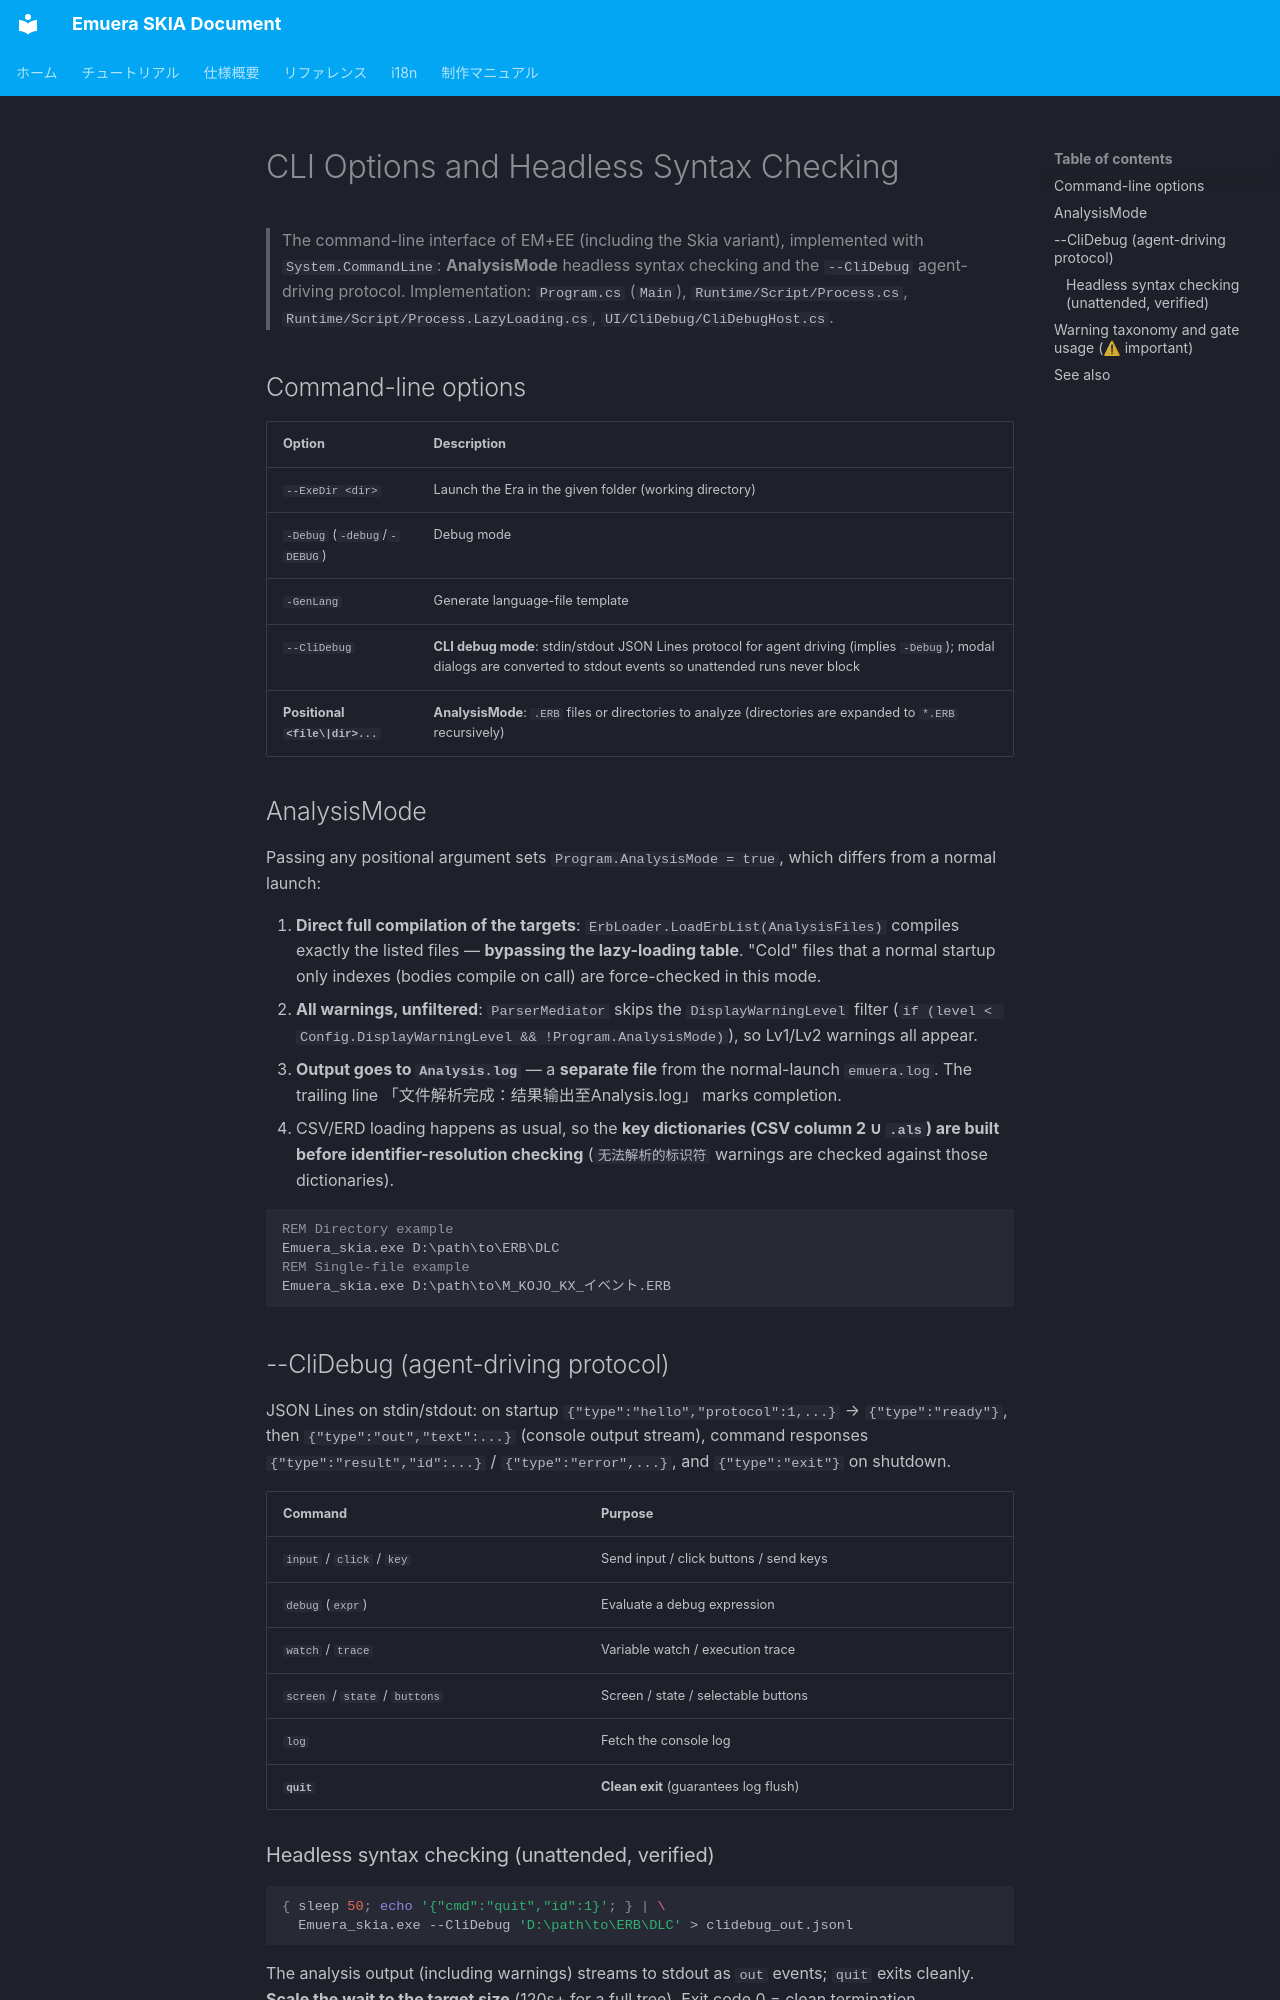

repository: qirchen421/emuera.sk.doc · page: EMEE/CLI_debug_analysis.en.html · generator: mkdocs

---
---

# CLI Options and Headless Syntax Checking

> The command-line interface of EM+EE (including the Skia variant), implemented with `System.CommandLine`:
> **AnalysisMode** headless syntax checking and the `--CliDebug` agent-driving protocol.
> Implementation: `Program.cs` (`Main`), `Runtime/Script/Process.cs`,
> `Runtime/Script/Process.LazyLoading.cs`, `UI/CliDebug/CliDebugHost.cs`.

## Command-line options

| Option | Description |
|---|---|
| `--ExeDir <dir>` | Launch the Era in the given folder (working directory) |
| `-Debug` (`-debug`/`-DEBUG`) | Debug mode |
| `-GenLang` | Generate language-file template |
| `--CliDebug` | **CLI debug mode**: stdin/stdout JSON Lines protocol for agent driving (implies `-Debug`); modal dialogs are converted to stdout events so unattended runs never block |
| **Positional `<file\|dir>...`** | **AnalysisMode**: `.ERB` files or directories to analyze (directories are expanded to `*.ERB` recursively) |

## AnalysisMode

Passing any positional argument sets `Program.AnalysisMode = true`, which differs from a normal launch:

1. **Direct full compilation of the targets**: `ErbLoader.LoadErbList(AnalysisFiles)` compiles exactly the
   listed files — **bypassing the lazy-loading table**. "Cold" files that a normal startup only indexes
   (bodies compile on call) are force-checked in this mode.
2. **All warnings, unfiltered**: `ParserMediator` skips the `DisplayWarningLevel` filter
   (`if (level < Config.DisplayWarningLevel && !Program.AnalysisMode)`), so Lv1/Lv2 warnings all appear.
3. **Output goes to `Analysis.log`** — a **separate file** from the normal-launch `emuera.log`.
   The trailing line 「文件解析完成：结果输出至Analysis.log」 marks completion.
4. CSV/ERD loading happens as usual, so the **key dictionaries (CSV column 2 ∪ `.als`) are built before
   identifier-resolution checking** (`无法解析的标识符` warnings are checked against those dictionaries).

```bat
REM Directory example
Emuera_skia.exe D:\path\to\ERB\DLC
REM Single-file example
Emuera_skia.exe D:\path\to\M_KOJO_KX_イベント.ERB
```

## --CliDebug (agent-driving protocol)

JSON Lines on stdin/stdout: on startup `{"type":"hello","protocol":1,...}` → `{"type":"ready"}`,
then `{"type":"out","text":...}` (console output stream), command responses
`{"type":"result","id":...}` / `{"type":"error",...}`, and `{"type":"exit"}` on shutdown.

| Command | Purpose |
|---|---|
| `input` / `click` / `key` | Send input / click buttons / send keys |
| `debug` (`expr`) | Evaluate a debug expression |
| `watch` / `trace` | Variable watch / execution trace |
| `screen` / `state` / `buttons` | Screen / state / selectable buttons |
| `log` | Fetch the console log |
| **`quit`** | **Clean exit** (guarantees log flush) |
